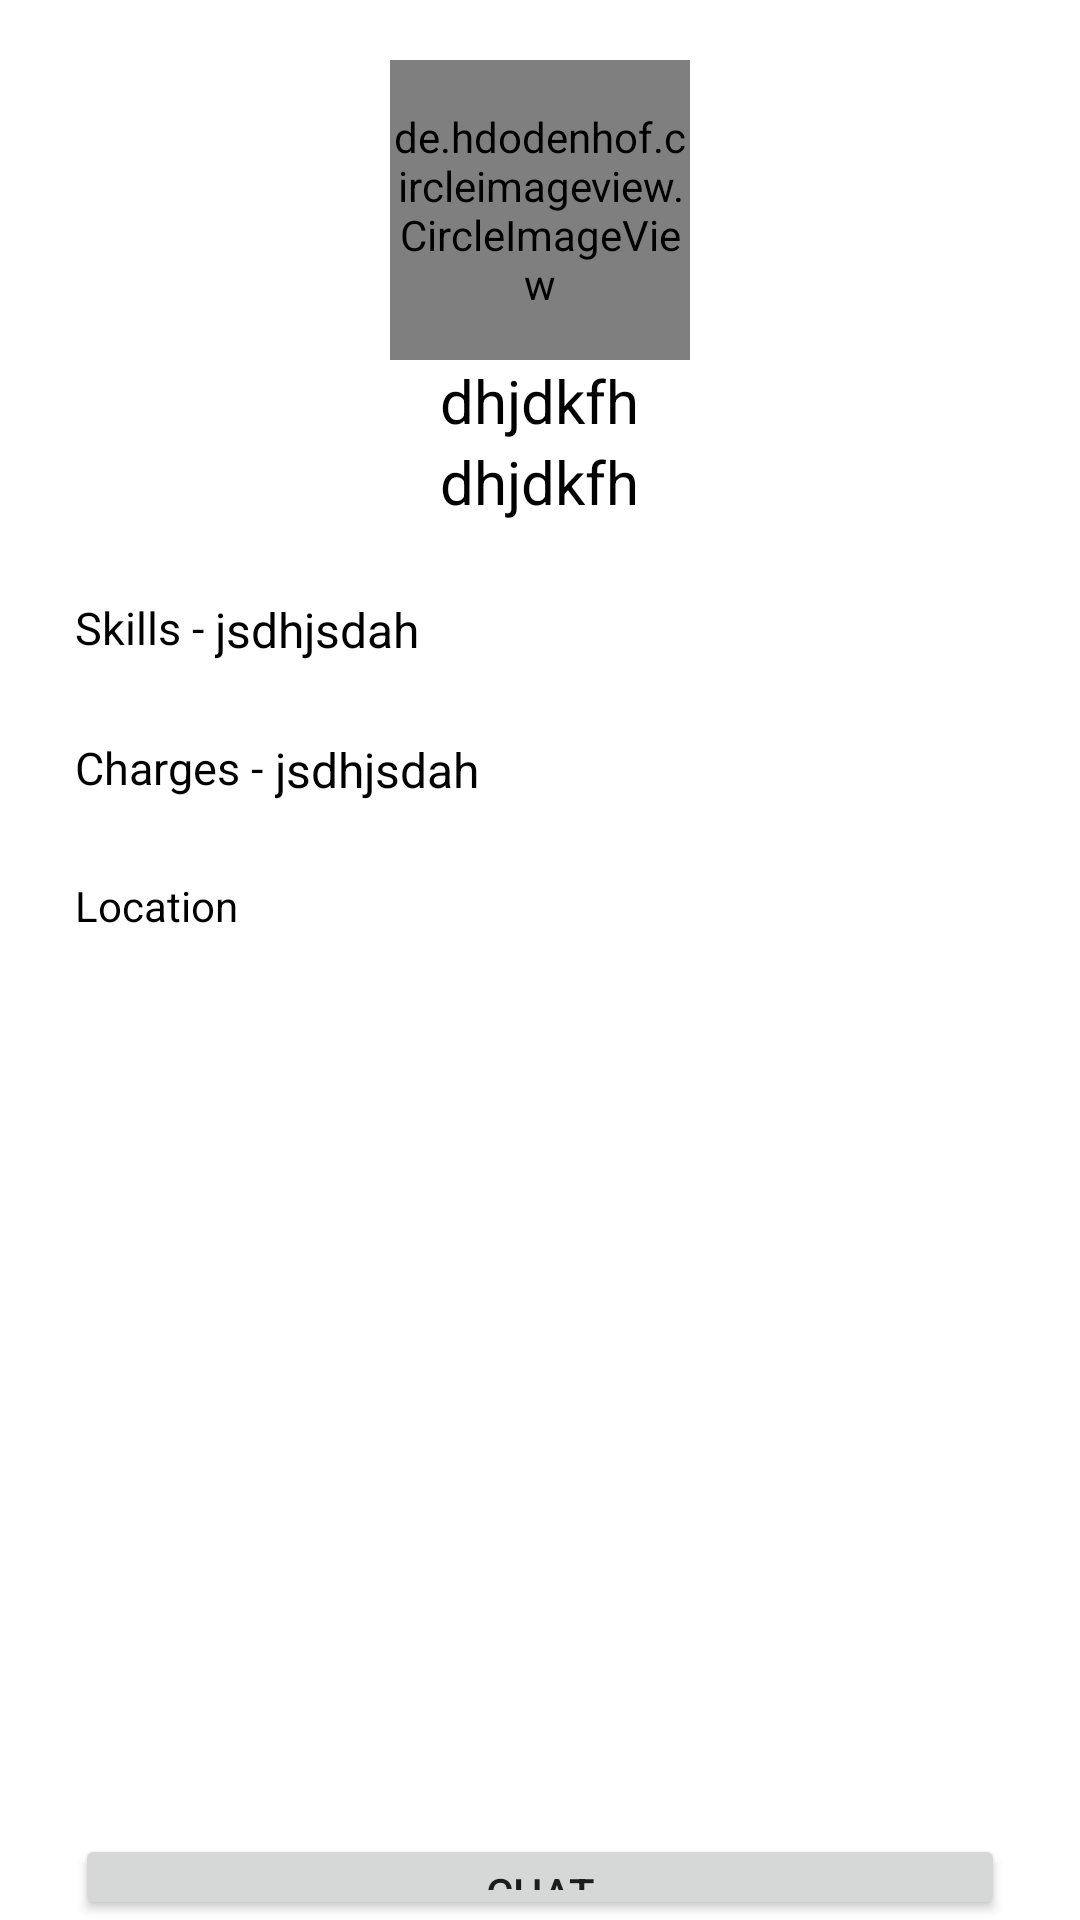

The Android layout XML behind this screen, and the referenced resources:
<!-- AndroidManifest.xml: application theme Theme.LabourChowk -->
<!-- res/layout/activity_lab_detail.xml -->
<?xml version="1.0" encoding="utf-8"?>
<RelativeLayout xmlns:android="http://schemas.android.com/apk/res/android"
    xmlns:app="http://schemas.android.com/apk/res-auto"
    xmlns:tools="http://schemas.android.com/tools"
    android:layout_width="match_parent"
    android:layout_height="match_parent"
    tools:context=".labDetailActivity">

    <de.hdodenhof.circleimageview.CircleImageView
        android:id="@+id/civprofilelab"
        android:layout_width="100dp"
        android:layout_height="100dp"
        android:layout_centerHorizontal="true"
        android:layout_marginTop="20dp"
        android:src="@drawable/ic_baseline_engineering_24" />
    <TextView
        android:layout_width="wrap_content"
        android:layout_height="wrap_content"
        android:text="dhjdkfh"
        android:layout_below="@+id/civprofilelab"
        android:layout_centerHorizontal="true"
        android:textColor="@color/black"
        android:textSize="20sp"
        android:id="@+id/tvprofnamelab"/>
    <TextView
        android:layout_width="wrap_content"
        android:layout_height="wrap_content"
        android:text="dhjdkfh"
        android:layout_below="@+id/tvprofnamelab"
        android:layout_centerHorizontal="true"
        android:textColor="@color/black"
        android:textSize="20sp"
        android:id="@+id/tvprofplacelab"/>

    <TextView
        android:id="@+id/tvreqdproflab"
        android:layout_width="wrap_content"
        android:layout_height="wrap_content"
        android:layout_below="@+id/tvprofplacelab"
        android:layout_marginStart="25dp"
        android:layout_marginTop="25dp"
        android:text="Skills - "
        android:textColor="@color/black"
        android:textSize="15sp" />

    <TextView
        android:id="@+id/tvtypeproflab"
        android:layout_width="wrap_content"
        android:layout_height="wrap_content"
        android:layout_below="@+id/tvprofplacelab"
        android:layout_marginTop="25dp"
        android:layout_toRightOf="@+id/tvreqdproflab"
        android:text="jsdhjsdah"
        android:textColor="@color/black"
        android:textSize="16sp" />

    <TextView
        android:id="@+id/tvfixcharrges"
        android:layout_width="wrap_content"
        android:layout_height="wrap_content"
        android:layout_below="@+id/tvtypeproflab"
        android:layout_marginStart="25dp"
        android:layout_marginTop="25dp"
        android:text="Charges - "
        android:textColor="@color/black"
        android:textSize="15sp" />

    <TextView
        android:id="@+id/tvchargers"
        android:layout_width="wrap_content"
        android:layout_height="wrap_content"
        android:layout_below="@+id/tvtypeproflab"
        android:layout_marginTop="25dp"
        android:layout_toRightOf="@+id/tvreqdproflab"
        android:text="jsdhjsdah"
        android:layout_marginStart="20dp"
        android:textColor="@color/black"
        android:textSize="16sp" />

    <TextView
        android:id="@+id/tvlocation"
        android:layout_width="wrap_content"
        android:layout_height="wrap_content"
        android:layout_below="@+id/tvchargers"
        android:layout_marginStart="25dp"
        android:layout_marginTop="25dp"
        android:text="Location"
        android:textColor="@color/black" />

    <ImageView
        android:layout_width="match_parent"
        android:layout_height="250dp"
        android:src="@drawable/googlemapss"
        android:layout_margin="25dp"
        android:scaleType="centerCrop"
        android:layout_below="@+id/tvlocation"
        android:id="@+id/ivlocationlab"/>
    <Button
        android:layout_width="match_parent"
        android:layout_height="wrap_content"
        android:layout_below="@+id/ivlocationlab"
        android:text="CHAT"
        android:layout_marginStart="25dp"
        android:layout_marginEnd="25dp"
        android:id="@+id/btnlabchat"/>


</RelativeLayout>
<!-- resources referenced by this layout -->
<resources>
  <style name="Theme.LabourChowk" parent="Theme.MaterialComponents.DayNight.DarkActionBar">
          
          <item name="colorPrimary">@color/purple_500</item>
          <item name="colorPrimaryVariant">@color/purple_700</item>
          <item name="colorOnPrimary">@color/white</item>
          
          <item name="colorSecondary">@color/teal_200</item>
          <item name="colorSecondaryVariant">@color/teal_700</item>
          <item name="colorOnSecondary">@color/black</item>
          
          <item name="android:statusBarColor" tools:targetApi="l">?attr/colorPrimaryVariant</item>
          
      </style>
  <!-- not gathered from this repository: default colours our renderer supplied (Android Studio template values) -->
  <color name="purple_500">#FF6200EE</color>
  <color name="purple_700">#FF3700B3</color>
  <color name="teal_200">#FF03DAC5</color>
  <color name="teal_700">#FF018786</color>
  <color name="black">#FF000000</color>
  <color name="white">#FFFFFFFF</color>
</resources>
